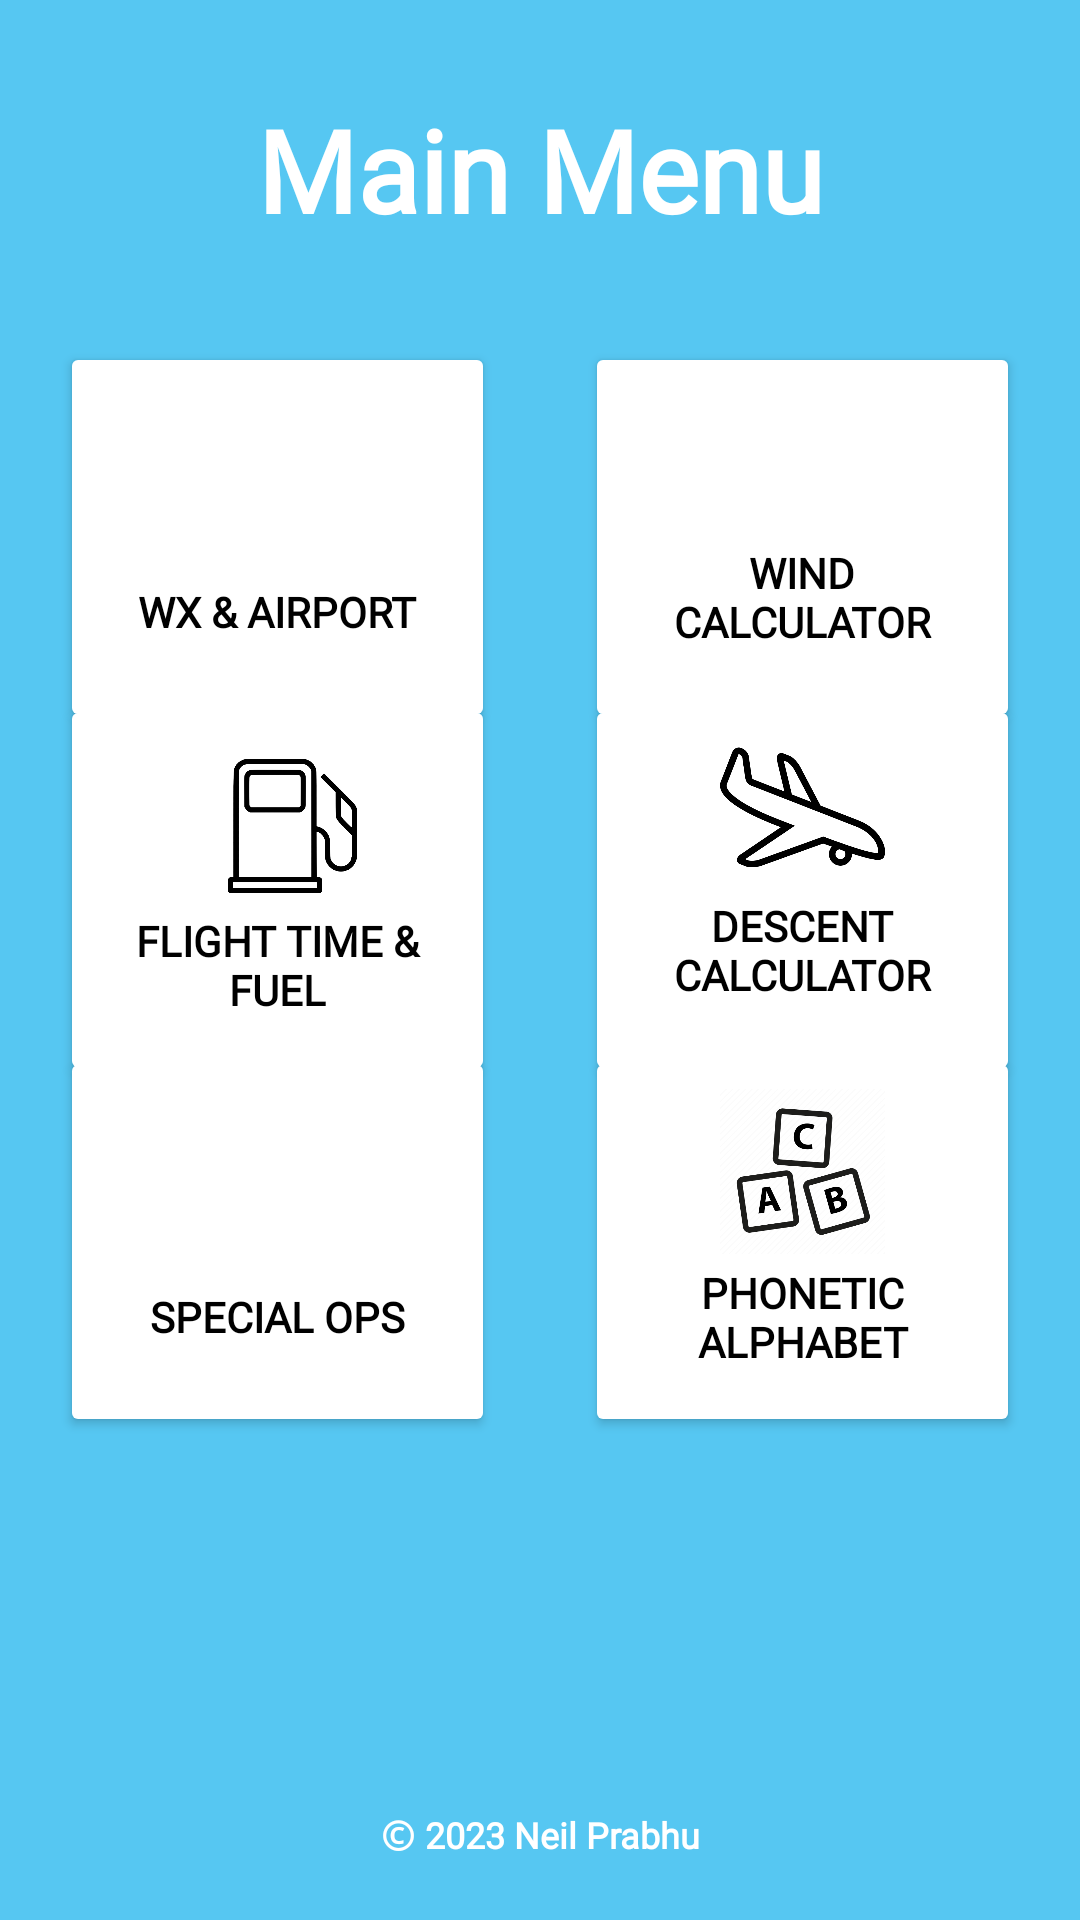

Write the Android layout XML for this screen, with the resource values it uses.
<!-- AndroidManifest.xml: application theme Theme.PilotPal -->
<!-- res/layout/activity_main_menu.xml -->
<?xml version="1.0" encoding="utf-8"?>
<androidx.constraintlayout.widget.ConstraintLayout xmlns:android="http://schemas.android.com/apk/res/android"
    xmlns:app="http://schemas.android.com/apk/res-auto"
    xmlns:tools="http://schemas.android.com/tools"
    android:layout_width="match_parent"
    android:layout_height="match_parent"
    android:background="#56C7F2"
    android:padding="20dp"
    tools:context=".MainMenu">

    <TextView
        android:layout_width="wrap_content"
        android:layout_height="wrap_content"
        android:fontFamily="@font/armata"
        android:text="@string/main_menu"
        android:textColor="@color/white"
        android:textSize="38sp"
        android:textStyle="bold"
        app:layout_constraintBottom_toBottomOf="parent"
        app:layout_constraintEnd_toEndOf="parent"
        app:layout_constraintStart_toStartOf="parent"
        app:layout_constraintTop_toTopOf="parent"
        app:layout_constraintVertical_bias="0.02" />

    <Button
        android:id="@+id/weatherAndAirportButton"
        android:layout_width="145dp"
        android:layout_height="130dp"
        android:backgroundTint="@color/white"
        android:fontFamily="@font/armata"
        android:paddingTop="60dp"
        android:text="@string/wx_and_airport"
        android:textColor="@color/black"
        android:textStyle="bold"
        app:layout_constraintBottom_toBottomOf="parent"
        app:layout_constraintEnd_toEndOf="parent"
        app:layout_constraintHorizontal_bias="0.0"
        app:layout_constraintStart_toStartOf="parent"
        app:layout_constraintTop_toTopOf="parent"
        app:layout_constraintVertical_bias="0.2" />

    <ImageView
        android:layout_width="55dp"
        android:layout_height="55dp"
        android:elevation="5dp"
        app:layout_constraintBottom_toBottomOf="@+id/weatherAndAirportButton"
        app:layout_constraintEnd_toEndOf="@+id/weatherAndAirportButton"
        app:layout_constraintHorizontal_bias="0.5"
        app:layout_constraintStart_toStartOf="@+id/weatherAndAirportButton"
        app:layout_constraintTop_toTopOf="@+id/weatherAndAirportButton"
        app:layout_constraintVertical_bias="0.25"
        app:srcCompat="@drawable/metaricon"
        android:contentDescription="@string/metaricon"/>

    <Button
        android:id="@+id/windCalculatorButton"
        android:layout_width="145dp"
        android:layout_height="130dp"
        android:backgroundTint="@color/white"
        android:fontFamily="@font/armata"
        android:paddingTop="50dp"
        android:text="@string/wind_calculator"
        android:textColor="@color/black"
        android:textStyle="bold"
        app:layout_constraintBottom_toBottomOf="parent"
        app:layout_constraintEnd_toEndOf="parent"
        app:layout_constraintHorizontal_bias="1.0"
        app:layout_constraintStart_toStartOf="parent"
        app:layout_constraintTop_toTopOf="parent"
        app:layout_constraintVertical_bias="0.2" />

    <ImageView
        android:layout_width="55dp"
        android:layout_height="55dp"
        android:elevation="5dp"
        app:layout_constraintBottom_toBottomOf="@+id/windCalculatorButton"
        app:layout_constraintEnd_toEndOf="@+id/windCalculatorButton"
        app:layout_constraintHorizontal_bias="0.5"
        app:layout_constraintStart_toStartOf="@+id/windCalculatorButton"
        app:layout_constraintTop_toTopOf="@+id/windCalculatorButton"
        app:layout_constraintVertical_bias="0.186"
        app:srcCompat="@drawable/windicon"
        android:contentDescription="@string/windicon"/>

    <Button
        android:id="@+id/flightTimeAndFuelButton"
        android:layout_width="145dp"
        android:layout_height="130dp"
        android:backgroundTint="@color/white"
        android:fontFamily="@font/armata"
        android:paddingTop="60dp"
        android:text="@string/flight_time_and_fuel"
        android:textColor="@color/black"
        android:textStyle="bold"
        app:layout_constraintBottom_toBottomOf="parent"
        app:layout_constraintEnd_toEndOf="parent"
        app:layout_constraintHorizontal_bias="0"
        app:layout_constraintStart_toStartOf="parent"
        app:layout_constraintTop_toTopOf="parent"
        app:layout_constraintVertical_bias="0.45" />

    <ImageView
        android:layout_width="45dp"
        android:layout_height="45dp"
        android:elevation="5dp"
        app:layout_constraintHorizontal_bias="0.55"
        app:layout_constraintVertical_bias="0.25"
        app:layout_constraintBottom_toBottomOf="@+id/flightTimeAndFuelButton"
        app:layout_constraintEnd_toEndOf="@+id/flightTimeAndFuelButton"
        app:layout_constraintStart_toStartOf="@+id/flightTimeAndFuelButton"
        app:layout_constraintTop_toTopOf="@+id/flightTimeAndFuelButton"
        app:srcCompat="@drawable/fuelicon"
        android:contentDescription="@string/fuelicon"/>

    <Button
        android:id="@+id/descentCalculatorButton"
        android:layout_width="145dp"
        android:layout_height="130dp"
        android:backgroundTint="@color/white"
        android:fontFamily="@font/armata"
        android:paddingTop="50dp"
        android:text="@string/descent_calculator"
        android:textColor="@color/black"
        android:textStyle="bold"
        app:layout_constraintBottom_toBottomOf="parent"
        app:layout_constraintEnd_toEndOf="parent"
        app:layout_constraintHorizontal_bias="1.0"
        app:layout_constraintStart_toStartOf="parent"
        app:layout_constraintTop_toTopOf="parent"
        app:layout_constraintVertical_bias="0.45" />

    <ImageView
        android:layout_width="55dp"
        android:layout_height="55dp"
        android:elevation="5dp"
        app:layout_constraintBottom_toBottomOf="@+id/descentCalculatorButton"
        app:layout_constraintEnd_toEndOf="@+id/descentCalculatorButton"
        app:layout_constraintHorizontal_bias="0.5"
        app:layout_constraintStart_toStartOf="@+id/descentCalculatorButton"
        app:layout_constraintTop_toTopOf="@+id/descentCalculatorButton"
        app:layout_constraintVertical_bias="0.186"
        app:srcCompat="@drawable/landingicon"
        android:contentDescription="@string/landingicon"/>

    <Button
        android:id="@+id/specialOpsButton"
        android:layout_width="145dp"
        android:layout_height="130dp"
        android:backgroundTint="@color/white"
        android:fontFamily="@font/armata"
        android:paddingTop="60dp"
        android:text="@string/special_ops"
        android:textColor="@color/black"
        android:textStyle="bold"
        app:layout_constraintBottom_toBottomOf="parent"
        app:layout_constraintEnd_toEndOf="parent"
        app:layout_constraintHorizontal_bias="0.0"
        app:layout_constraintStart_toStartOf="parent"
        app:layout_constraintTop_toTopOf="parent"
        app:layout_constraintVertical_bias="0.7" />

    <ImageView
        android:layout_width="45dp"
        android:layout_height="45dp"
        android:elevation="5dp"
        app:layout_constraintBottom_toBottomOf="@+id/specialOpsButton"
        app:layout_constraintEnd_toEndOf="@+id/specialOpsButton"
        app:layout_constraintHorizontal_bias="0.5"
        app:layout_constraintStart_toStartOf="@+id/specialOpsButton"
        app:layout_constraintTop_toTopOf="@+id/specialOpsButton"
        app:layout_constraintVertical_bias="0.25"
        app:srcCompat="@drawable/clipboardicon"
        android:contentDescription="@string/clipboardicon" />

    <Button
        android:id="@+id/phoneticAlphabetButton"
        android:layout_width="145dp"
        android:layout_height="130dp"
        android:backgroundTint="@color/white"
        android:fontFamily="@font/armata"
        android:paddingTop="60dp"
        android:text="@string/phonetic_alphabet"
        android:textColor="@color/black"
        android:textStyle="bold"
        app:layout_constraintBottom_toBottomOf="parent"
        app:layout_constraintEnd_toEndOf="parent"
        app:layout_constraintHorizontal_bias="1.0"
        app:layout_constraintStart_toStartOf="parent"
        app:layout_constraintTop_toTopOf="parent"
        app:layout_constraintVertical_bias="0.7" />

    <ImageView
        android:layout_width="55dp"
        android:layout_height="55dp"
        android:elevation="5dp"
        app:layout_constraintBottom_toBottomOf="@+id/phoneticAlphabetButton"
        app:layout_constraintEnd_toEndOf="@+id/phoneticAlphabetButton"
        app:layout_constraintHorizontal_bias="0.5"
        app:layout_constraintStart_toStartOf="@+id/phoneticAlphabetButton"
        app:layout_constraintTop_toTopOf="@+id/phoneticAlphabetButton"
        app:layout_constraintVertical_bias="0.186"
        app:srcCompat="@drawable/phoneticicon"
        android:contentDescription="@string/phoneticicon"/>

    <TextView
        android:layout_width="wrap_content"
        android:layout_height="wrap_content"
        android:text="@string/copyright"
        android:fontFamily="@font/armata"
        android:textColor="@color/white"
        android:textSize="12sp"
        android:textStyle="bold"
        app:layout_constraintBottom_toBottomOf="parent"
        app:layout_constraintEnd_toEndOf="parent"
        app:layout_constraintStart_toStartOf="parent"
        app:layout_constraintTop_toTopOf="parent"
        app:layout_constraintVertical_bias="1" />

</androidx.constraintlayout.widget.ConstraintLayout>
<!-- resources referenced by this layout -->
<resources>
  <!-- drawable fuelicon: png bitmap (drawable-v24, 40442 bytes) -->
  <!-- drawable landingicon: png bitmap (drawable-v24, 18315 bytes) -->
  <!-- drawable phoneticicon: png bitmap (drawable-v24, 24328 bytes) -->
  <string name="clipboardicon">clipboardicon</string>
  <string name="copyright">Ⓒ 2023 Neil Prabhu</string>
  <string name="descent_calculator">Descent Calculator</string>
  <string name="flight_time_and_fuel">Flight time &amp; fuel</string>
  <string name="fuelicon">fuelicon</string>
  <string name="landingicon">landingicon</string>
  <string name="main_menu">Main Menu</string>
  <string name="metaricon">metaricon</string>
  <string name="phonetic_alphabet">Phonetic Alphabet</string>
  <string name="phoneticicon">phoneticicon</string>
  <string name="special_ops">Special Ops</string>
  <string name="wind_calculator">Wind Calculator</string>
  <string name="windicon">windicon</string>
  <string name="wx_and_airport">WX &amp; AIRPORT</string>
  <style name="Theme.PilotPal" parent="Theme.MaterialComponents.DayNight.DarkActionBar">
          
          <item name="colorPrimary">@color/purple_500</item>
          <item name="colorPrimaryVariant">@color/purple_700</item>
          <item name="colorOnPrimary">@color/white</item>
          
          <item name="colorSecondary">@color/teal_200</item>
          <item name="colorSecondaryVariant">@color/teal_700</item>
          <item name="colorOnSecondary">@color/black</item>
          
          <item name="android:statusBarColor" tools:targetApi="l">?attr/colorPrimaryVariant</item>
          <item name="android:windowAnimationStyle">@style/CustomActivityAnimation</item>
          
      </style>
  <style name="CustomActivityAnimation" parent="@android:style/Animation.Activity">
          <item name="android:activityOpenEnterAnimation">@anim/slide_in_right</item>
          <item name="android:activityOpenExitAnimation">@anim/slide_out_left</item>
          <item name="android:activityCloseEnterAnimation">@anim/slide_in_left</item>
          <item name="android:activityCloseExitAnimation">@anim/slide_out_right</item>
      </style>
  <!-- not gathered from this repository: default colours our renderer supplied (Android Studio template values) -->
  <color name="purple_500">#FF6200EE</color>
  <color name="purple_700">#FF3700B3</color>
  <color name="teal_200">#FF03DAC5</color>
  <color name="teal_700">#FF018786</color>
  <color name="black">#FF000000</color>
  <color name="white">#FFFFFFFF</color>
</resources>
